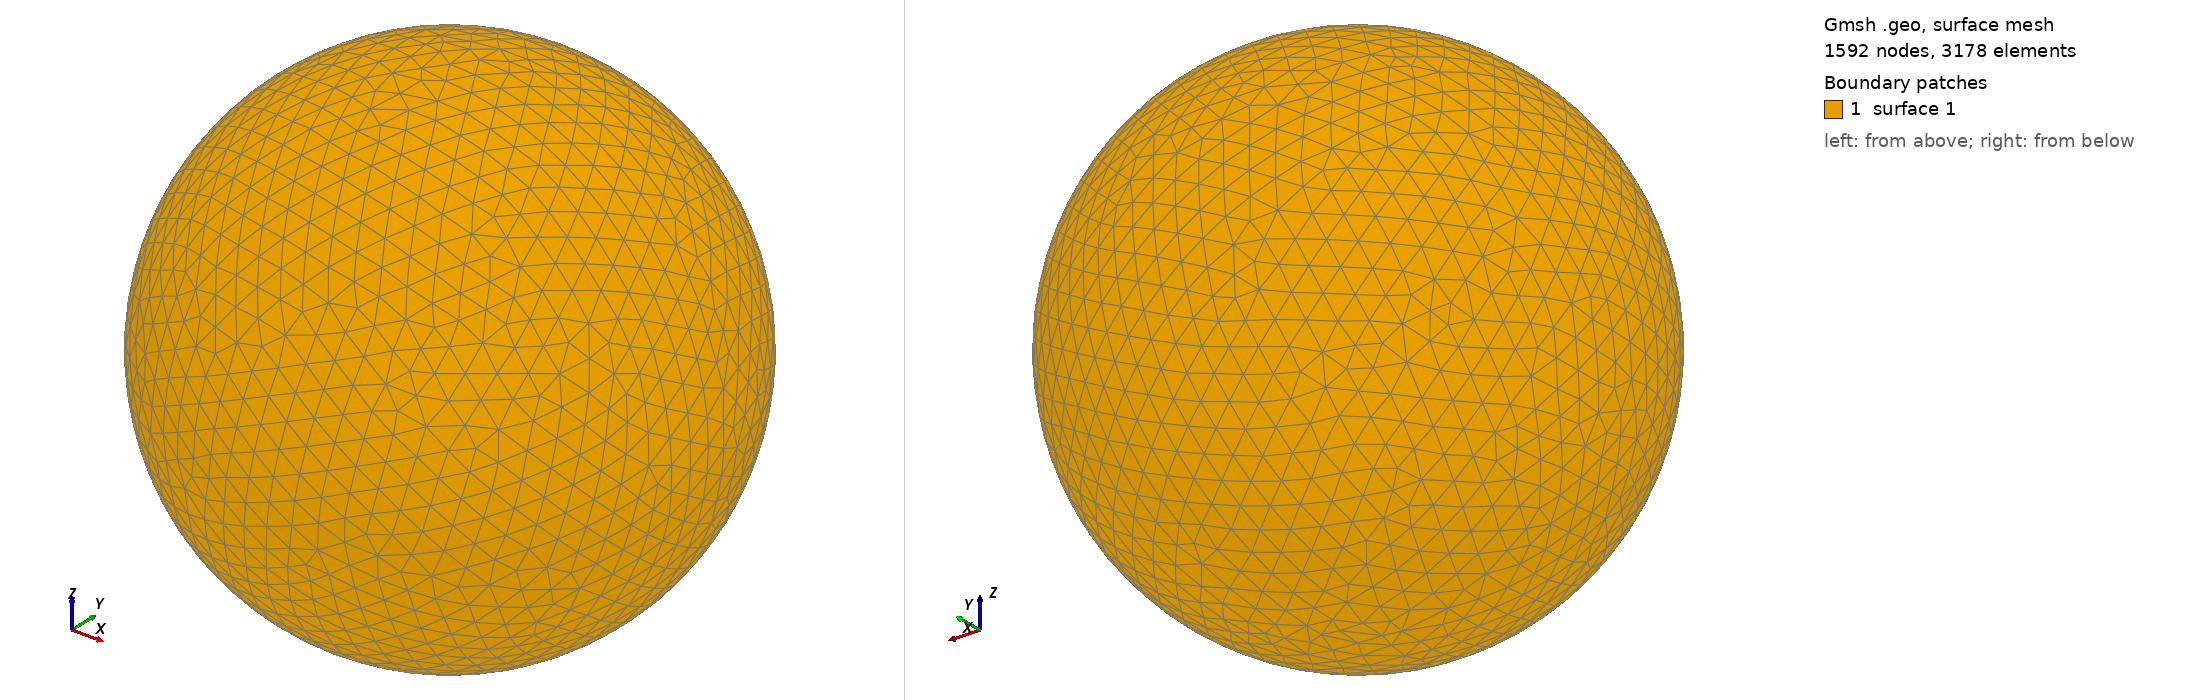

Gmsh geometry script, surface-meshed: 1592 nodes, 3178 surface elements. Boundary patches (legend numbers): 1 surface 1. Left view from above one corner, right view from below the opposite corner. The script declares no physical surfaces, so the legend lists its geometric surfaces. The drawing asked Gmsh for element sizes between 1% and 20% of the model's largest extent; the script's own settings can give other sizes.

=== shot2878.geo (drawn) ===
SetFactory("OpenCASCADE");
Point(1) = {0,0,0,0};
Sphere(1) = {0,0,0,0.88930000};
MeshSize{ PointsOf{ Surface{:}; } } = 0.088930000;
Mesh.ElementOrder=1;
Mesh.Format=39;
